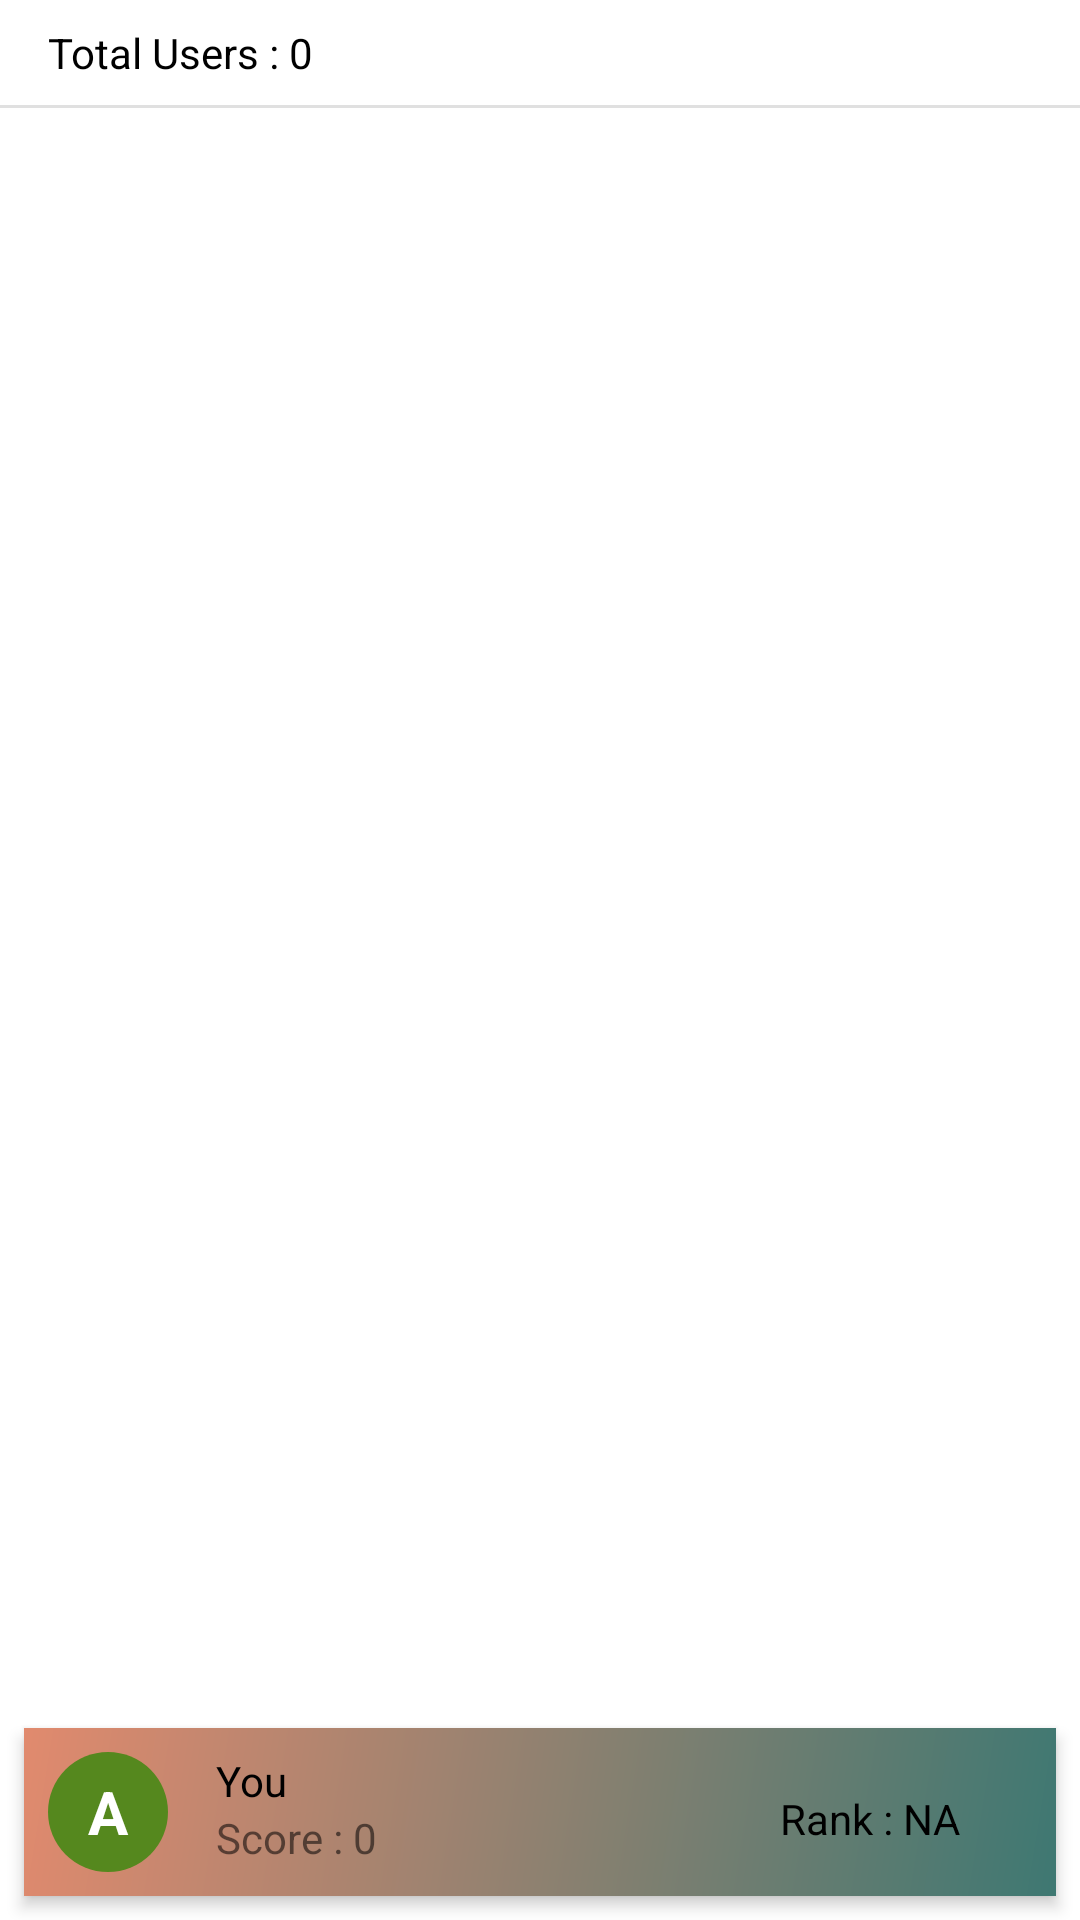

Android layout source for this screen:
<!-- AndroidManifest.xml: application theme Theme.MyQuizApp -->
<!-- res/layout/fragment_leaderboard.xml -->
<?xml version="1.0" encoding="utf-8"?>
<androidx.constraintlayout.widget.ConstraintLayout xmlns:android="http://schemas.android.com/apk/res/android"
    xmlns:tools="http://schemas.android.com/tools"
    android:layout_width="match_parent"
    android:layout_height="match_parent"
    android:background="@color/white"
    xmlns:app="http://schemas.android.com/apk/res-auto"
    tools:context=".LeaderboardFragment">

    <LinearLayout
        android:layout_width="match_parent"
        android:layout_height="wrap_content"
        android:orientation="vertical"
        android:id="@+id/ll1"
        android:paddingTop="8dp"
        android:elevation="3dp"
        app:layout_constraintLeft_toLeftOf="parent"
        app:layout_constraintRight_toRightOf="parent"
        app:layout_constraintTop_toTopOf="parent"
        >
        <TextView
            android:layout_width="wrap_content"
            android:layout_height="wrap_content"
            android:id="@+id/total_users"
            android:text="Total Users : 0"
            android:textColor="@color/black"
            android:layout_marginLeft="16dp"
            android:layout_marginBottom="8dp"/>
        <View
            android:layout_width="match_parent"
            android:layout_height="1dp"
            android:background="?android:attr/listDivider"
            />

    </LinearLayout>
    <androidx.recyclerview.widget.RecyclerView
        android:layout_width="0dp"
        android:layout_height="0dp"
        android:id="@+id/recyclerview"
        android:layout_marginLeft="8dp"
        android:layout_marginRight="8dp"
        app:layout_constraintLeft_toLeftOf="parent"
        app:layout_constraintRight_toRightOf="parent"
        app:layout_constraintBottom_toTopOf="@id/ll2"
        app:layout_constraintTop_toBottomOf="@id/ll1"
        >
    </androidx.recyclerview.widget.RecyclerView>
    <LinearLayout
        android:layout_width="match_parent"
        android:layout_height="wrap_content"
        android:id="@+id/ll2"
        android:orientation="horizontal"
        android:padding="8dp"
        android:elevation="3dp"
        android:layout_margin="8dp"
        android:background="@drawable/main_background"
        app:layout_constraintLeft_toLeftOf="parent"
        app:layout_constraintRight_toRightOf="parent"
        app:layout_constraintBottom_toBottomOf="parent"
        app:layout_constraintTop_toBottomOf="@id/recyclerview"
        >
        <TextView
            android:layout_width="40dp"
            android:layout_height="40dp"
            android:background="@drawable/circle"
            android:textColor="@color/white"
            android:textSize="20sp"
            android:id="@+id/dp_letter"
            android:gravity="center"
            android:text="A"
            android:textStyle="bold"
            />
        <LinearLayout
            android:layout_width="wrap_content"
            android:layout_height="wrap_content"
            android:layout_marginLeft="16dp"
            android:orientation="vertical"
            >

            <TextView
                android:layout_width="wrap_content"
                android:layout_height="wrap_content"
                android:text="You"
                android:textColor="@color/black"
                />
            <TextView
                android:layout_width="wrap_content"
                android:layout_height="wrap_content"
                android:id="@+id/total_score"
                android:text="Score : 0"/>
        </LinearLayout>
        <TextView
            android:layout_width="wrap_content"
            android:layout_height="wrap_content"
            android:id="@+id/rank"
            android:text="Rank : NA"
            android:textColor="@color/black"
            android:gravity="end"
            android:layout_weight="1"
            android:layout_marginRight="24dp"/>
    </LinearLayout>

</androidx.constraintlayout.widget.ConstraintLayout>
<!-- resources referenced by this layout -->
<resources>
  <color name="black">#FF000000</color>
  <color name="white">#FFFFFFFF</color>
  <!-- drawable circle (drawable) -->
  <?xml version="1.0" encoding="utf-8"?>
  
  <shape android:shape="oval" xmlns:android="http://schemas.android.com/apk/res/android">
      <solid android:color="#55881E"/>
      <size android:height="20dp"
          android:width="20dp"
          />
  </shape>
  <!-- drawable main_background (drawable) -->
  <?xml version="1.0" encoding="utf-8"?>
  
  <layer-list xmlns:android="http://schemas.android.com/apk/res/android">
      <item>
          <shape android:shape="rectangle">
              <solid android:color="#DFB9AD"/>
              <gradient android:startColor="#3E7872"
                  android:endColor="@color/colorPrimaryDark"
                  android:angle="135"/>
          </shape>
      </item>
  
      <item
          android:bottom="550dp"
          android:left="-100dp"
          android:right="-100dp"
          android:top="-80dp">
          <shape android:shape="oval">
              <solid android:color="#AF9668"/>
          </shape>
      </item>
  
  </layer-list>
  <style name="Theme.MyQuizApp" parent="Theme.AppCompat.DayNight.NoActionBar">
          
          <item name="colorPrimary">@color/purple_500</item>
          <item name="colorPrimaryVariant">@color/purple_700</item>
          <item name="colorOnPrimary">@color/white</item>
          
          <item name="colorSecondary">@color/teal_200</item>
          <item name="colorSecondaryVariant">@color/teal_700</item>
          <item name="colorOnSecondary">@color/black</item>
          
          <item name="android:statusBarColor" tools:targetApi="l">?attr/colorPrimaryVariant</item>
          
      </style>
  <color name="colorPrimaryDark">#E18A6E</color>
  <color name="purple_500">#FF6200EE</color>
  <color name="purple_700">#FF3700B3</color>
  <color name="teal_200">#FF03DAC5</color>
  <color name="teal_700">#FF018786</color>
</resources>
